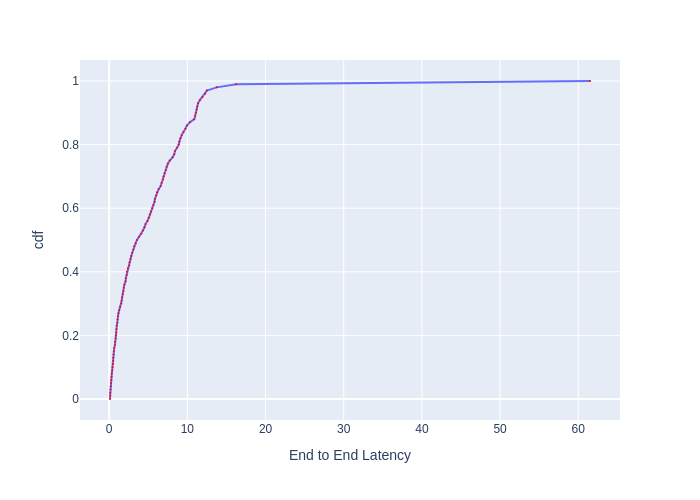

Source data for this figure (header and first rows):
, cdf, End to End Latency
0, 0.0, 0.1038
1, 0.01, 0.1194
2, 0.02, 0.1273
3, 0.03, 0.1444
4, 0.04, 0.1836
5, 0.05, 0.2381
6, 0.06, 0.2755
7, 0.07, 0.3051
8, 0.08, 0.3319
9, 0.09, 0.3895
10, 0.1, 0.4339
11, 0.11, 0.4853
12, 0.12, 0.5226
13, 0.13, 0.5396
14, 0.14, 0.5695
15, 0.15, 0.6035
16, 0.16, 0.6395
17, 0.17, 0.7371
18, 0.18, 0.7596
19, 0.19, 0.8395
20, 0.2, 0.8737
21, 0.21, 0.913
22, 0.22, 0.9333
23, 0.23, 0.9714
24, 0.24, 1.038
25, 0.25, 1.063
26, 0.26, 1.124
27, 0.27, 1.184
28, 0.28, 1.288
29, 0.29, 1.412
30, 0.3, 1.56
31, 0.31, 1.598
32, 0.32, 1.657
33, 0.33, 1.756
34, 0.34, 1.82
35, 0.35, 1.868
36, 0.36, 1.948
37, 0.37, 2.098
38, 0.38, 2.132
39, 0.39, 2.228
40, 0.4, 2.273
41, 0.41, 2.389
42, 0.42, 2.552
43, 0.43, 2.609
44, 0.44, 2.716
45, 0.45, 2.832
46, 0.46, 2.954
47, 0.47, 3.086
48, 0.48, 3.187
49, 0.49, 3.37
50, 0.5, 3.55
51, 0.51, 3.823
52, 0.52, 4.108
53, 0.53, 4.31
54, 0.54, 4.513
55, 0.55, 4.651
56, 0.56, 4.899
57, 0.57, 5.089
58, 0.58, 5.223
59, 0.59, 5.36
... 41 more rows
